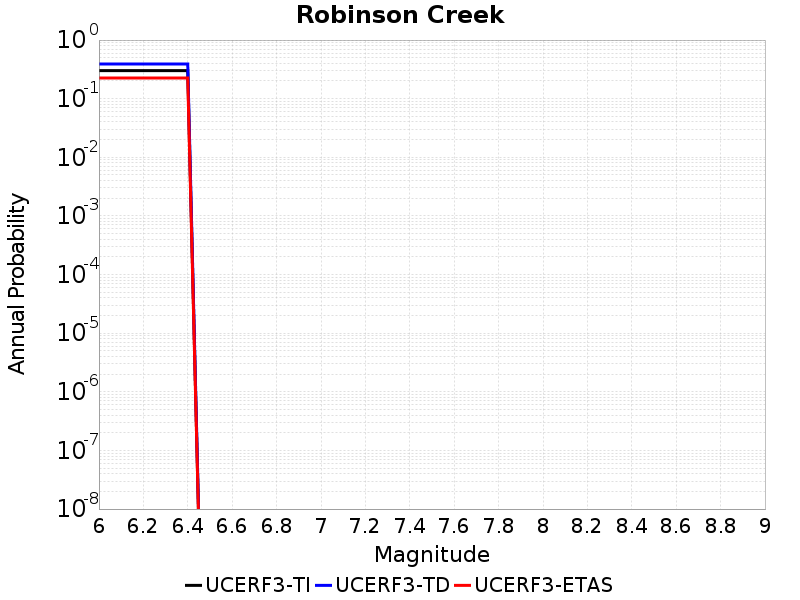

Values plotted in this chart, from the file beside it:
Magnitude, UCERF3-TI Prob, UCERF3-TD Prob, UCERF3-ETAS Prob
6.0, 0.3006, 0.3899, 0.225
6.1, 0.3006, 0.3899, 0.225
6.2, 0.3006, 0.3899, 0.225
6.3, 0.3006, 0.3899, 0.225
6.4, 0.3006, 0.3899, 0.225
